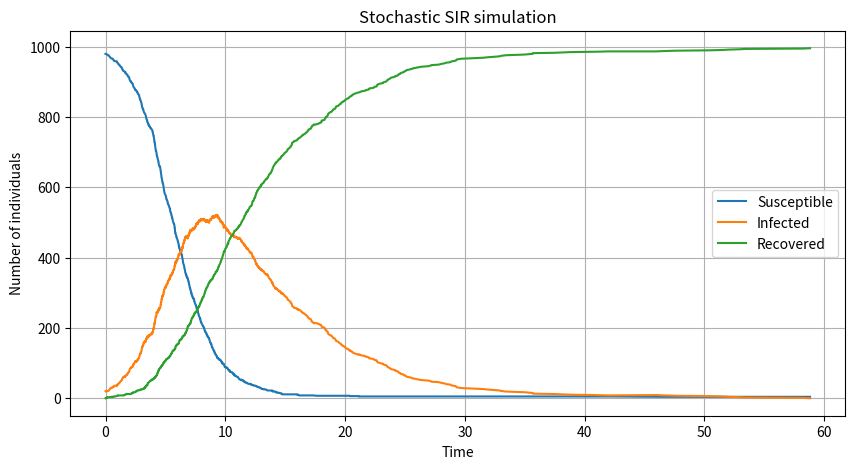

Recreate this plot in Python. (Note: this script raises an exception after producing the figure.)
import numpy as np
import matplotlib.pyplot as plt


#################### -------------------- SIR Simulation -------------------- ####################

def simulate_sir(N, I0, beta, gamma, t_max=np.inf):
    """
    Simulate a stochastic SIR epidemic using the Gillespie algorithm.

    Parameters
    ----------
    N : int
        Total population size.
    I0 : int
        Initial number of infected individuals.
    beta : float
        Infection rate parameter.
    gamma : float
        Recovery rate parameter.
    t_max : float
        Maximum simulation time.

    Returns
    -------
    times : np.array
        Times at which events occur.
    states : np.array
        Array with columns [S, I, R].
    """
    S = N - I0
    I = I0
    R = 0
    t = 0.0

    times = [t]
    states = [[S, I, R]]

    while I > 0 and t < t_max:
        # Infection rate: S + I -> I + I
        infection_rate = beta * S * I / N

        # Recovery rate: I -> R
        recovery_rate = gamma * I

        total_rate = infection_rate + recovery_rate

        if total_rate <= 0:
            break

        # Time until next event
        dt = np.random.exponential(1 / total_rate)
        t += dt

        # Decide whether the next event is infection or recovery
        if np.random.rand() < infection_rate / total_rate:
            S -= 1
            I += 1
        else:
            I -= 1
            R += 1

        times.append(t)
        states.append([S, I, R])

    return np.array(times), np.array(states)


#################### -------------------- Plot One Simulation -------------------- ####################

def plot_sir(times, states, title="Stochastic SIR simulation"):
    """
    Plot S, I and R over time.
    """
    S = states[:, 0]
    I = states[:, 1]
    R = states[:, 2]

    plt.figure(figsize=(10, 5))
    plt.plot(times, S, label="Susceptible")
    plt.plot(times, I, label="Infected")
    plt.plot(times, R, label="Recovered")
    plt.xlabel("Time")
    plt.ylabel("Number of individuals")
    plt.title(title)
    plt.legend()
    plt.grid(True)
    plt.savefig("assets_test/sir_1")


#################### -------------------- Run Many Simulations -------------------- ####################

def run_many_simulations(N, I0, beta, gamma, n_simulations, major_outbreak_threshold=0.1):
    """
    Run many stochastic SIR simulations and collect summary statistics.
    """
    final_sizes = []
    peak_infected = []
    epidemic_durations = []
    major_outbreaks = []

    for _ in range(n_simulations):
        times, states = simulate_sir(N, I0, beta, gamma)

        S = states[:, 0]
        I = states[:, 1]
        R = states[:, 2]

        final_size = R[-1]
        peak_I = np.max(I)
        duration = times[-1]

        final_sizes.append(final_size)
        peak_infected.append(peak_I)
        epidemic_durations.append(duration)
        major_outbreaks.append(final_size > major_outbreak_threshold * N)

    results = {
        "final_sizes": np.array(final_sizes),
        "peak_infected": np.array(peak_infected),
        "epidemic_durations": np.array(epidemic_durations),
        "major_outbreaks": np.array(major_outbreaks)
    }

    return results


#################### -------------------- Summary Function -------------------- ####################

def print_summary(results, N):
    """
    Print summary statistics from many simulations.
    """
    final_sizes = results["final_sizes"]
    peak_infected = results["peak_infected"]
    epidemic_durations = results["epidemic_durations"]
    major_outbreaks = results["major_outbreaks"]

    print("Summary of stochastic SIR simulations")
    print("-------------------------------------")
    print(f"Average final epidemic size: {np.mean(final_sizes):.2f}")
    print(f"Average final epidemic fraction: {np.mean(final_sizes) / N:.4f}")
    print(f"Average peak infected: {np.mean(peak_infected):.2f}")
    print(f"Average epidemic duration: {np.mean(epidemic_durations):.2f}")
    print(f"Probability of major outbreak: {np.mean(major_outbreaks):.4f}")
    print(f"Probability of early extinction: {1 - np.mean(major_outbreaks):.4f}")


#################### -------------------- Histogram Functions -------------------- ####################

def plot_final_size_histogram(results, N):
    """
    Plot histogram of final epidemic sizes.
    """
    final_sizes = results["final_sizes"]

    plt.figure(figsize=(8, 5))
    plt.hist(final_sizes, bins=30, edgecolor="black")
    plt.xlabel("Final epidemic size")
    plt.ylabel("Frequency")
    plt.title("Distribution of final epidemic sizes")
    plt.grid(True)
    plt.savefig("assets_test/final_size")


def plot_peak_infected_histogram(results):
    """
    Plot histogram of peak infected individuals.
    """
    peak_infected = results["peak_infected"]

    plt.figure(figsize=(8, 5))
    plt.hist(peak_infected, bins=30, edgecolor="black")
    plt.xlabel("Peak number of infected individuals")
    plt.ylabel("Frequency")
    plt.title("Distribution of peak infected")
    plt.grid(True)
    plt.savefig("assets_test/peak_infections")


def plot_many_sir_trajectories(N, I0, beta, gamma, n_simulations, t_max=160):
    """
    Plot S, I, and R trajectories from many stochastic SIR simulations.
    """
    plt.figure(figsize=(10, 6))

    for _ in range(n_simulations):
        times, states = simulate_sir(
            N=N,
            I0=I0,
            beta=beta,
            gamma=gamma,
            t_max=t_max
        )

        S = states[:, 0]
        I = states[:, 1]
        R = states[:, 2]

        plt.plot(times, S, color="blue", alpha=0.15, linewidth=1)
        plt.plot(times, I, color="red", alpha=0.15, linewidth=1)
        plt.plot(times, R, color="green", alpha=0.15, linewidth=1)

    plt.xlabel("Time")
    plt.ylabel("Number of individuals")
    plt.title("Stochastic SIR trajectories")
    plt.grid(True, linestyle="--", alpha=0.5)

    # Dummy lines for legend
    plt.plot([], [], color="blue", label="Susceptible")
    plt.plot([], [], color="red", label="Infected")
    plt.plot([], [], color="green", label="Recovered")
    plt.legend()

    plt.tight_layout()
    plt.savefig("assets_test/sir_trajectories.png")

#################### -------------------- Main -------------------- ####################
def main():
    np.random.seed(42)

    # Population settings
    N = 1000
    I0 = 20

    # Disease parameters
    gamma = 1 / 7       # Average infectious period is 7 days
    beta = 0.8 
    # One simulation
    times, states = simulate_sir(N, I0, beta, gamma)
    plot_sir(times, states, title=f"Stochastic SIR simulation")

    # Many simulations
    n_simulations = 1000
    results = run_many_simulations(
        N=N,
        I0=I0,
        beta=beta,
        gamma=gamma,
        n_simulations=n_simulations
    )

    print_summary(results, N)

    plot_final_size_histogram(results, N)
    plot_peak_infected_histogram(results)

    # Plot stochastic trajectories
    plot_many_sir_trajectories(
        N=N,
        I0=I0,
        beta=beta,
        gamma=gamma,
        n_simulations=100,
        t_max=160
    )

if __name__ == "__main__":
    main()
